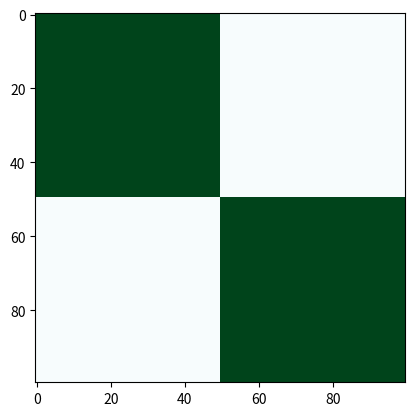

Reproduce this figure in Python.
import numpy as np
import matplotlib.pyplot as plt

black_square = np.zeros((50, 50), dtype=np.uint8)   
white_square = np.ones((50, 50), dtype=np.uint8) * 255  


top= np.hstack((white_square,black_square))
bottom= np.hstack((black_square,white_square))

chess=np.vstack((top,bottom))
print(chess)
plt.figure()
plt.imshow(chess,cmap="BuGn")
plt.show()